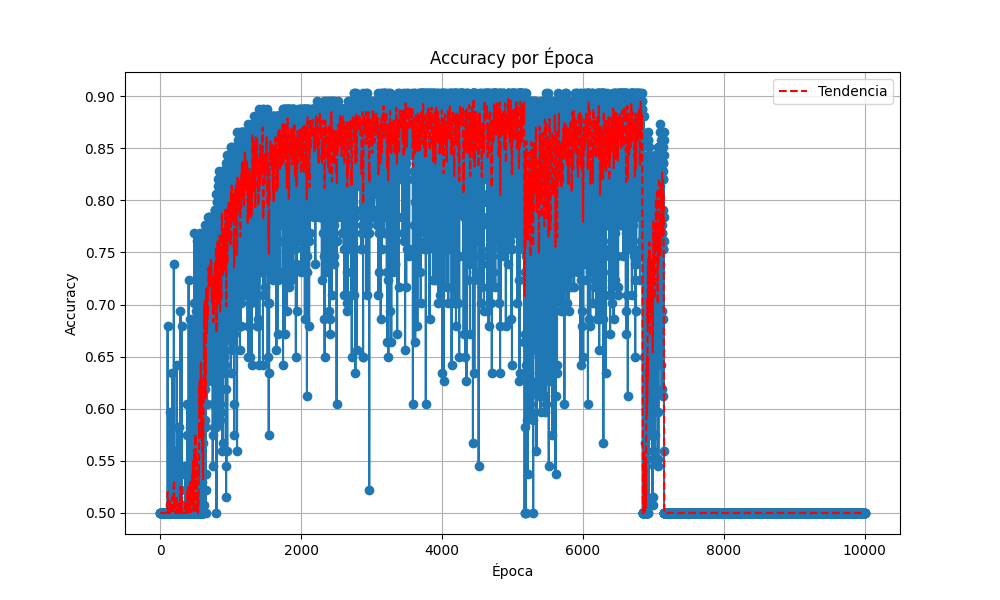

Values plotted in this chart, from the file beside it:
Epoch, train_loss, validation_loss, accuracy
0, 18.01, 6.242, 0.5
1, 18.04, 6.236, 0.5
2, 18.03, 6.231, 0.5
3, 18.05, 6.236, 0.5
4, 18.02, 6.241, 0.5
5, 18.04, 6.236, 0.5
6, 18.03, 6.237, 0.5
7, 18.04, 6.239, 0.5
8, 18.02, 6.237, 0.5
9, 18.02, 6.238, 0.5
10, 18.03, 6.238, 0.5
11, 18.03, 6.24, 0.5
12, 18.02, 6.238, 0.5
13, 18.02, 6.238, 0.5
14, 18.02, 6.238, 0.5
15, 18.02, 6.238, 0.5
16, 18.02, 6.239, 0.5
17, 18.02, 6.238, 0.5
18, 18.02, 6.238, 0.5
19, 18.04, 6.241, 0.5
20, 18.02, 6.238, 0.5
21, 18.02, 6.238, 0.5
22, 18.05, 6.239, 0.5
23, 18.02, 6.238, 0.5
24, 18.02, 6.238, 0.5
25, 18.03, 6.238, 0.5
26, 18.03, 6.238, 0.5
27, 18.02, 6.24, 0.5
28, 18.04, 6.238, 0.5
29, 18.03, 6.238, 0.5
30, 18.02, 6.239, 0.5
31, 18.03, 6.237, 0.5
32, 18.02, 6.238, 0.5
33, 18.02, 6.239, 0.5
34, 18.02, 6.236, 0.5
35, 18.02, 6.236, 0.5
36, 18.03, 6.237, 0.5
37, 18.02, 6.239, 0.5
38, 18.03, 6.237, 0.5
39, 18.02, 6.239, 0.5
40, 18.03, 6.238, 0.5
41, 18.03, 6.239, 0.5
42, 18.03, 6.238, 0.5
43, 18.02, 6.238, 0.5
44, 18.03, 6.238, 0.5
45, 18.02, 6.238, 0.5
46, 18.02, 6.239, 0.5
47, 18.02, 6.238, 0.5
48, 18.02, 6.238, 0.5
49, 18.02, 6.238, 0.5
50, 18.02, 6.237, 0.5
51, 18.02, 6.238, 0.5
52, 18.03, 6.239, 0.5
53, 18.03, 6.238, 0.5
54, 18.03, 6.237, 0.5
55, 18.03, 6.238, 0.5
56, 18.03, 6.239, 0.5
57, 18.03, 6.237, 0.5
58, 18.03, 6.241, 0.5
59, 18.02, 6.237, 0.5
... 9,947 more rows
